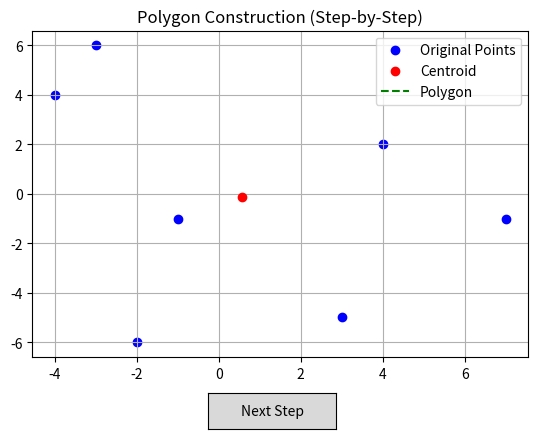

Write the Python code that produced this figure.
import math
import matplotlib.pyplot as plt
from matplotlib.widgets import Button

def sort_points_angularly(points):
    """Sort points angularly around their centroid."""
    centroid_x = sum(p[0] for p in points) / len(points)
    centroid_y = sum(p[1] for p in points) / len(points)
    centroid = (centroid_x, centroid_y)

    def angle_with_centroid(point):
        return math.atan2(point[1] - centroid_y, point[0] - centroid_x)

    sorted_points = sorted(points, key=angle_with_centroid)
    return sorted_points, centroid


# Points to be sorted
points = [(4, 2), (7, -1), (3, -5), (-3, 6), (-4, 4), (-1, -1), (-2, -6)]

# Sort the points and get the centroid
sorted_points, centroid = sort_points_angularly(points)

# Set up the plot
fig, ax = plt.subplots()
plt.subplots_adjust(bottom=0.2)  # Adjust space for the button

# Initial empty plot
scat = ax.scatter(*zip(*points), color="blue", label="Original Points")
centroid_scat = ax.scatter(*centroid, color="red", label="Centroid", zorder=5)
polygon_line, = ax.plot([], [], color="green", label="Polygon", linestyle='--')
ax.legend()
ax.set_title("Polygon Construction (Step-by-Step)")
ax.grid()

# Keep track of current step
current_step = [0]  # Mutable so it updates with button callback


def update_polygon(event):
    """Update the polygon construction step-by-step."""
    step = current_step[0]
    if step < len(sorted_points):
        # Get the current step of the polygon
        polygon_line.set_data(
            *zip(*sorted_points[: step + 1], sorted_points[0])  # Close the loop
        )
        current_step[0] += 1
        fig.canvas.draw()


# Add button for "Next Step"
ax_button = plt.axes([0.4, 0.05, 0.2, 0.075])  # Position: [left, bottom, width, height]
button = Button(ax_button, "Next Step")
button.on_clicked(update_polygon)

# Show the plot
plt.show()
